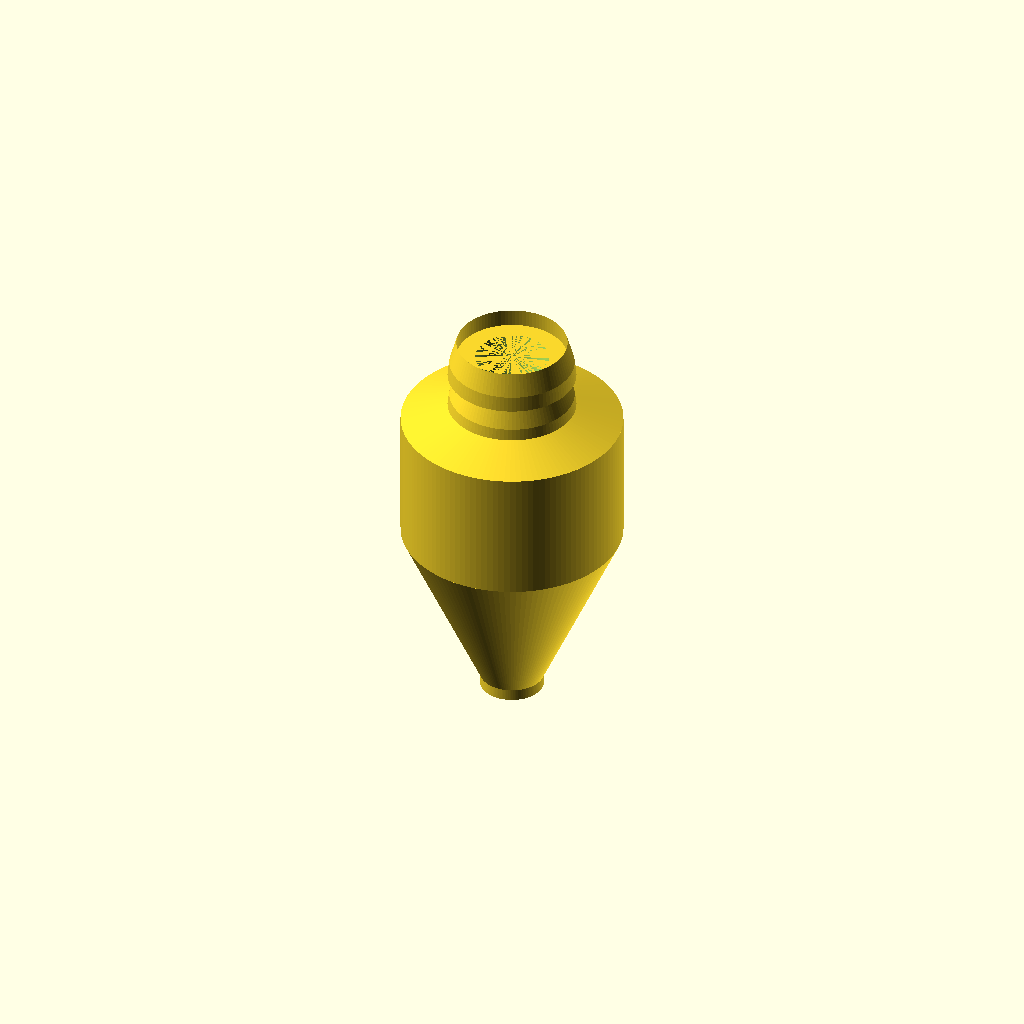
Cell 1 — every parameter at its default value.
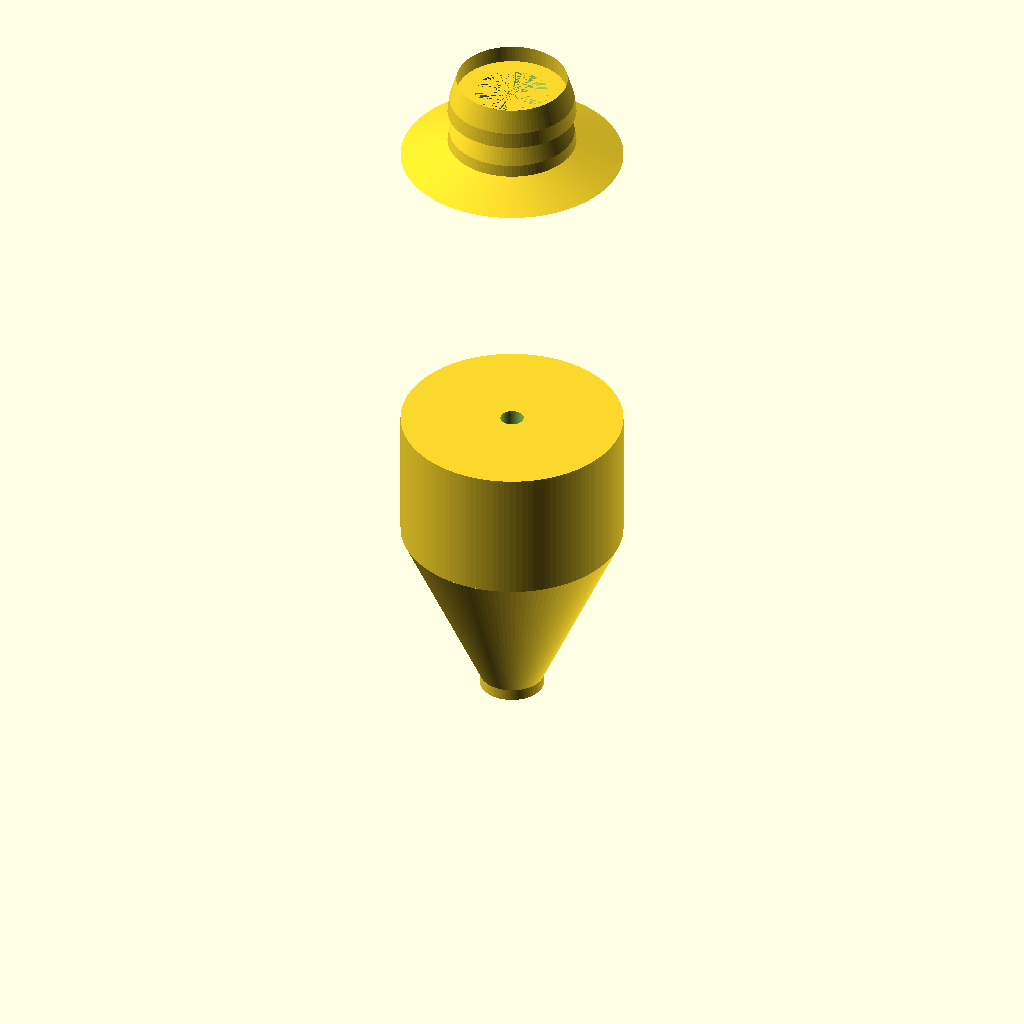
Cell 2: the same model with bodyLength = 110.
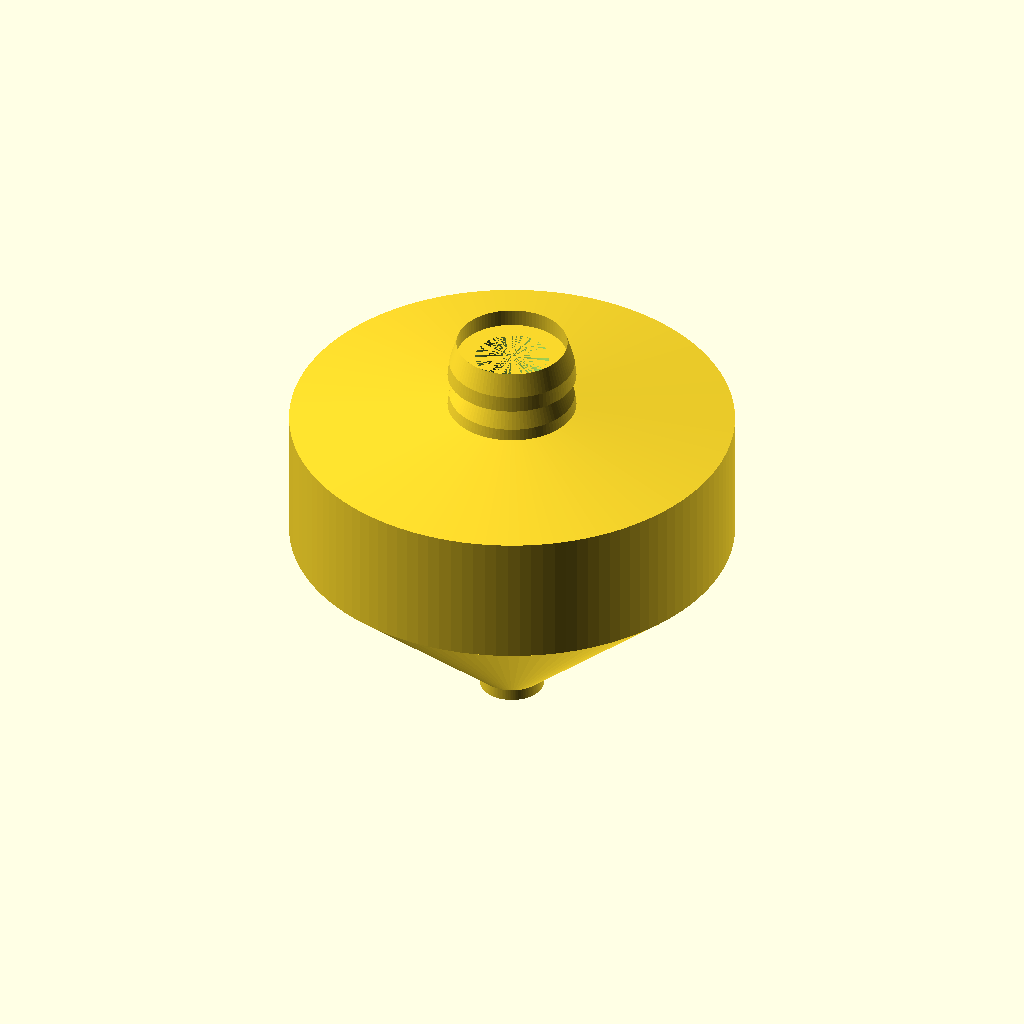
Cell 3 — bodyMaxDia set to 76.2, the other parameters unchanged.
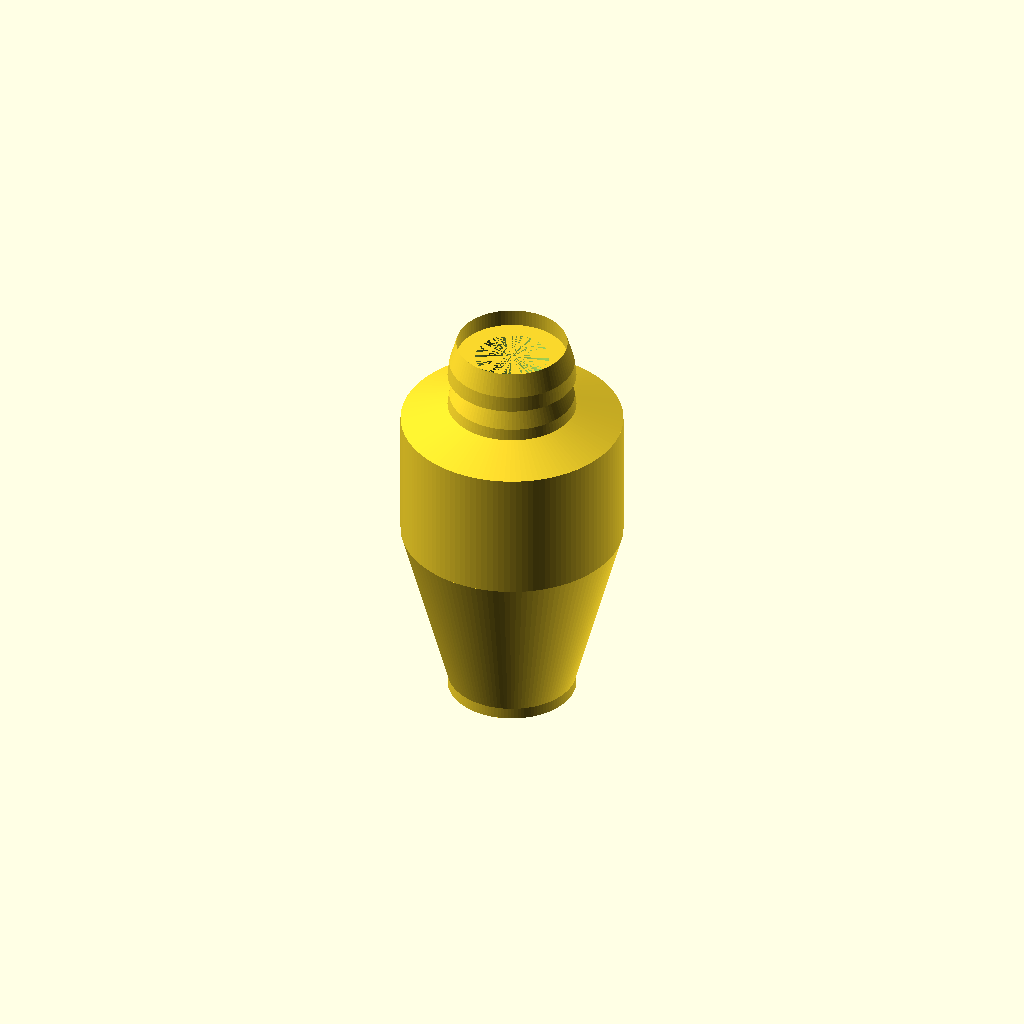
Cell 4: the same model with bodyTipRadius = 11.
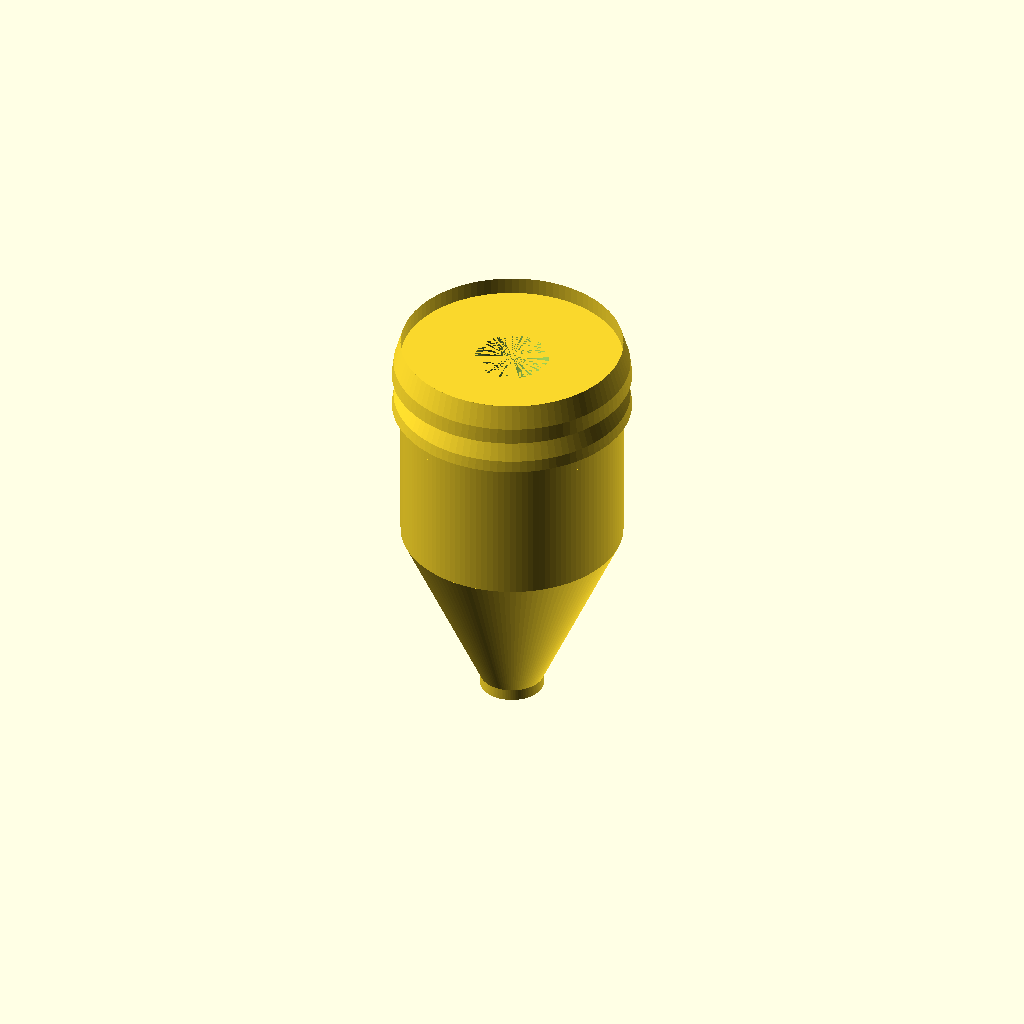
Cell 5 — skirtPocketDia set to 38.1, the other parameters unchanged.
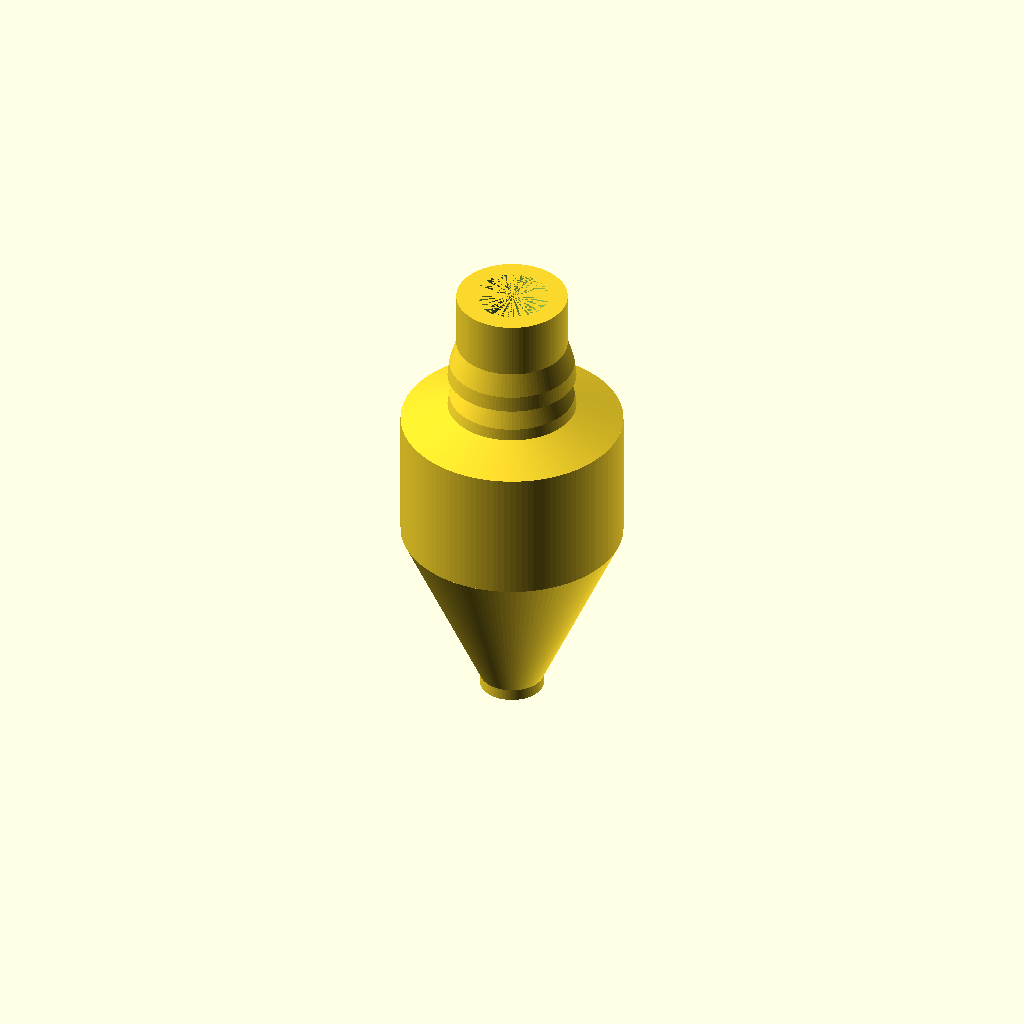
Cell 6: the same model with skirtPocketDepth = 25.4.
All cells are drawn from one camera (rotation 55°, 0°, 25°, orthographic, colour scheme Cornfield), so only the parameter changes between them.
OpenSCAD source file Haywire_DGH250_V2p26.scad:
//
// Haywire Tackle DGH-250 Rev B - Version 2.26 SMOOTH BULLET TRANSITION
// Smooth Elongated Bullet Fishing Lure with Skirt Pocket
// Updated: Smoother, more rounded bullet shape from tip to widest point
//

$fn = 150;

//----------------------------
// Dimensions (mm)
//----------------------------

// Bullet body
bodyLength = 55.0;         // Compact profile
bodyMaxDia = 38.1;         // 1.5" (at rear)
bodyMaxRadius = bodyMaxDia / 2;  // 19.05mm
bodyTipRadius = 5.5;       // Broader flat tip radius

// Skirt pocket (attached to rear)
skirtPocketDia = 19.05;    // 0.75"
skirtPocketRadius = skirtPocketDia / 2;  // 9.525mm
skirtPocketDepth = 12.7;   // 0.5"

// Tapered transition
transitionLength = 3.0;    // 3mm taper from body to pocket

// Leader hole - tapered
leaderHoleRadius = 2.0;    // 4mm diameter at start
leaderHoleTaperRadius = 6.35;  // 12.7mm diameter at end of pocket (0.5")

// Grooves (dual hydrodynamic)
groove1Pos = 14;
groove2Pos = 22;
grooveWidth = 2.2;
grooveDepth = 1.4;

// Eye sockets (recessed, on sides)
eyeDia = 6.0;
eyeDepth = 2.0;
eyePos = 28;


//----------------------------
// Main Model Assembly
//----------------------------

difference()
{
    union()
    {
        // Smooth bullet body with rounded transition
        body_main();
        
        // Tapered transition from body to pocket
        translate([0, 0, bodyLength])
            transition_taper();
        
        // Skirt pocket cylinder
        translate([0, 0, bodyLength + transitionLength])
            cylinder(h = skirtPocketDepth - transitionLength, r = skirtPocketRadius, $fn = 100);
        
        // Circumferential ribs (run around the pocket)
        translate([0, 0, bodyLength + transitionLength])
            ribs_circumferential();
    }

    // Leader hole - narrow portion through body
    cylinder(h = bodyLength, r = leaderHoleRadius, center = false);
    
    // Leader hole - tapered portion through transition and skirt pocket
    translate([0, 0, bodyLength])
        cylinder(h = skirtPocketDepth, r1 = leaderHoleRadius, r2 = leaderHoleTaperRadius, $fn = 100);

    // Hydrodynamic grooves
    groove_cut(groove1Pos);
    groove_cut(groove2Pos);

    // Eye sockets (both sides)
    eye_socket(1);
    eye_socket(-1);
}


//----------------------------
// Main Body: True Bullet Shape
// Smooth, continuous rounded curve from tip to widest point
// Uses fewer, larger taper segments for classic bullet profile
//----------------------------

module body_main()
{
    // Flat tip section: 2mm cylinder (flat top)
    translate([0, 0, 0])
        cylinder(h = 2, r = bodyTipRadius, $fn = 120);
    
    // Main bullet taper section: 30mm from tip to widest point
    // Smooth, continuous taper from 5.5mm to 19.05mm radius
    translate([0, 0, 2])
        cylinder(h = 30, r1 = bodyTipRadius, r2 = bodyMaxRadius, $fn = 120);
    
    // Extended cylinder section: 23mm - maintains full radius (19.05mm)
    translate([0, 0, 32])
        cylinder(h = 23, r = bodyMaxRadius, $fn = 120);
}


//----------------------------
// Tapered Transition
// Smooth taper from main body (19.05mm) to skirt pocket (9.525mm)
// Over 3mm length
//----------------------------

module transition_taper()
{
    cylinder(h = transitionLength, r1 = bodyMaxRadius, r2 = skirtPocketRadius, $fn = 120);
}


//----------------------------
// Circumferential Ribs
// Two tapered bands that run around the full circumference
//----------------------------

module ribs_circumferential()
{
    // Rib 1: Front band of the pocket (tapers from front to back)
    rib_band(0, 5);  // Starts at z=0, height 5mm
    
    // Rib 2: Rear band of the pocket (tapers more steeply)
    rib_band(6, 6.7);  // Starts at z=6, height 6.7mm
}


//----------------------------
// Single Rib Band (runs circumferentially)
// Uses rotate_extrude to create a band around the pocket
//----------------------------

module rib_band(zStart, zHeight)
{
    translate([0, 0, zStart])
        rotate_extrude(convexity = 5, $fn = 100)
        {
            // Profile of the rib band (in 2D, revolved around Z-axis)
            polygon(points=[
                // Inner wall (at pocket radius)
                [skirtPocketRadius, 0],
                [skirtPocketRadius, zHeight],
                
                // Outer wall - tapers from front to back
                [skirtPocketRadius + 1.2, zHeight * 0.4],  // Rear outer (tapered)
                [skirtPocketRadius + 1.5, 0],              // Front outer (full height)
                
                // Close the polygon
                [skirtPocketRadius, 0]
            ]);
        }
}


//----------------------------
// Hydrodynamic Groove Cutter
//----------------------------

module groove_cut(zPos)
{
    translate([0, 0, zPos])
        rotate_extrude(convexity = 10, $fn = 100)
            translate([bodyMaxRadius - grooveDepth/2, 0])
                circle(r = grooveDepth/2);
}


//----------------------------
// Recessed Eye Socket
//----------------------------

module eye_socket(side)
{
    translate([side * (bodyMaxRadius + 1), 0, eyePos])
        rotate([0, 90 * side, 0])
            cylinder(d = eyeDia, h = eyeDepth + 1, $fn = 80);
}


//----------------------------
// Render Quality Settings
//----------------------------

$fa = 1.5;
$fs = 0.2;
Parameter table extracted from the source (name, type, default, range or options):
bodyLength: number, default 55
bodyMaxDia: number, default 38.1
bodyTipRadius: number, default 5.5
skirtPocketDia: number, default 19.05
skirtPocketDepth: number, default 12.7
transitionLength: number, default 3
leaderHoleRadius: number, default 2
leaderHoleTaperRadius: number, default 6.35
groove1Pos: number, default 14
groove2Pos: number, default 22
grooveWidth: number, default 2.2
grooveDepth: number, default 1.4
eyeDia: number, default 6
eyeDepth: number, default 2
eyePos: number, default 28
